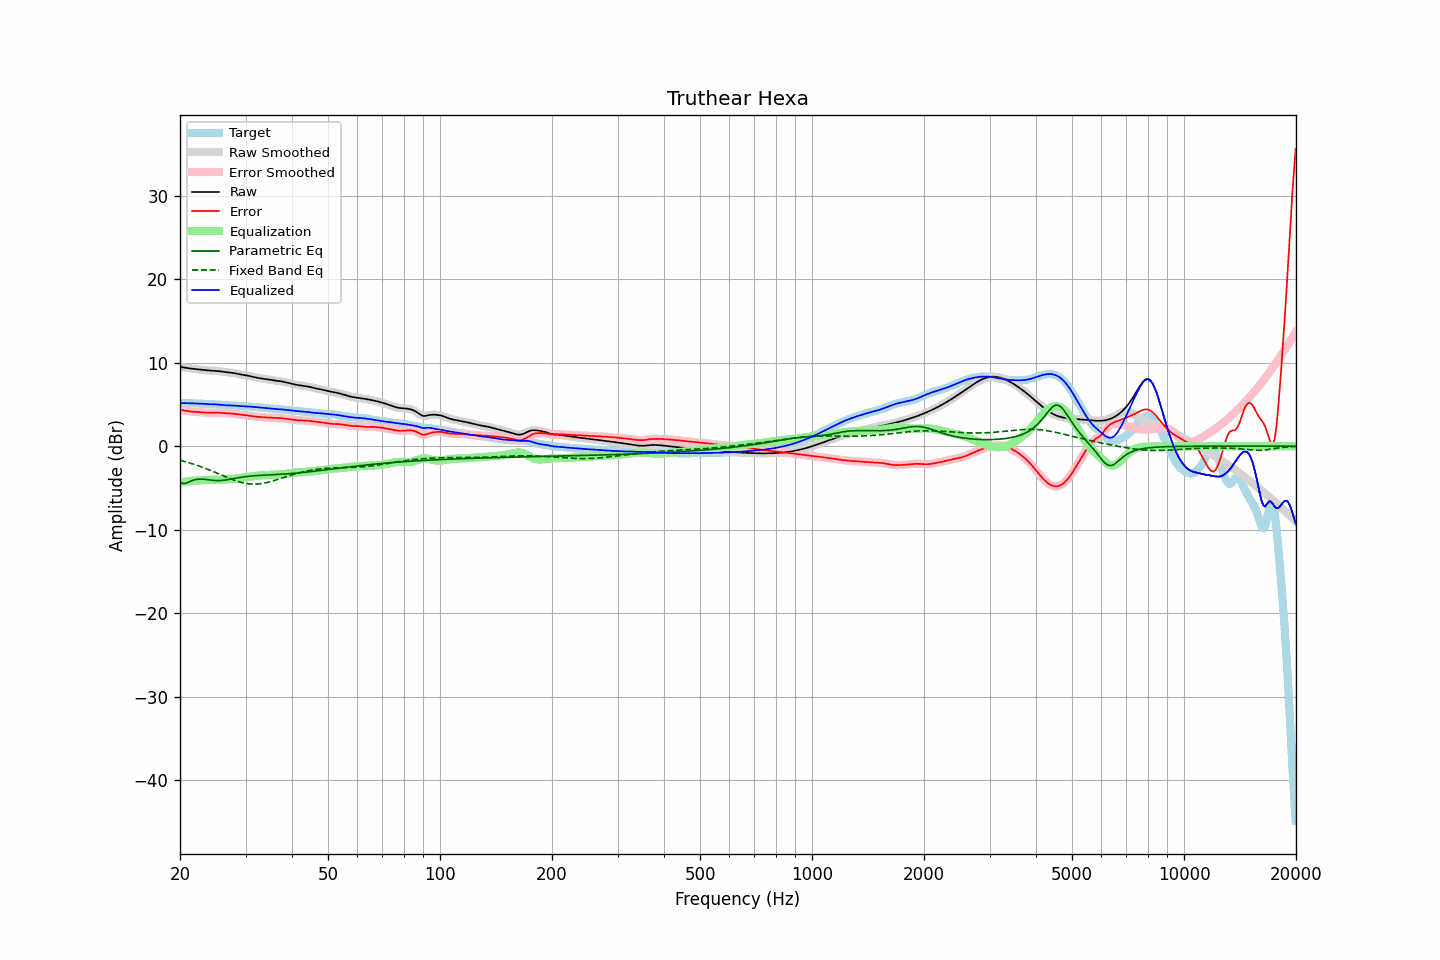

Values plotted in this chart, from the file beside it:
frequency, raw, error, smoothed, error_smoothed, equalization, parametric_eq, fixed_band_eq, equalized_raw, equalized_smoothed, target
20.00, 9.51, 4.34, 9.51, 4.34, -4.35, -4.32, -1.68, 5.16, 5.16, 5.16
20.20, 9.48, 4.32, 9.48, 4.31, -4.31, -4.39, -1.73, 5.17, 5.16, 5.16
20.40, 9.45, 4.29, 9.45, 4.29, -4.28, -4.46, -1.78, 5.17, 5.17, 5.16
20.61, 9.42, 4.26, 9.42, 4.26, -4.25, -4.43, -1.83, 5.17, 5.16, 5.16
20.81, 9.39, 4.23, 9.39, 4.23, -4.23, -4.40, -1.88, 5.16, 5.16, 5.16
21.02, 9.36, 4.20, 9.36, 4.20, -4.20, -4.32, -1.94, 5.15, 5.15, 5.16
21.23, 9.33, 4.17, 9.33, 4.17, -4.18, -4.24, -2.00, 5.15, 5.15, 5.15
21.44, 9.30, 4.15, 9.30, 4.15, -4.16, -4.16, -2.06, 5.14, 5.14, 5.15
21.66, 9.28, 4.14, 9.28, 4.14, -4.14, -4.08, -2.12, 5.14, 5.14, 5.14
21.87, 9.26, 4.12, 9.26, 4.12, -4.12, -4.03, -2.18, 5.13, 5.13, 5.13
22.09, 9.24, 4.11, 9.24, 4.11, -4.11, -3.98, -2.24, 5.13, 5.13, 5.12
22.31, 9.22, 4.10, 9.22, 4.10, -4.10, -3.95, -2.31, 5.12, 5.12, 5.11
22.54, 9.19, 4.09, 9.19, 4.09, -4.08, -3.93, -2.38, 5.11, 5.11, 5.10
22.76, 9.17, 4.08, 9.17, 4.08, -4.07, -3.93, -2.45, 5.10, 5.10, 5.09
22.99, 9.14, 4.06, 9.14, 4.06, -4.06, -3.94, -2.52, 5.09, 5.09, 5.08
23.22, 9.12, 4.05, 9.12, 4.05, -4.04, -3.95, -2.59, 5.07, 5.07, 5.07
23.45, 9.09, 4.03, 9.09, 4.03, -4.03, -3.97, -2.66, 5.06, 5.06, 5.06
23.69, 9.08, 4.02, 9.08, 4.02, -4.03, -4.00, -2.74, 5.05, 5.05, 5.06
23.92, 9.06, 4.01, 9.06, 4.01, -4.02, -4.03, -2.81, 5.04, 5.04, 5.05
24.16, 9.05, 4.01, 9.05, 4.01, -4.02, -4.05, -2.89, 5.03, 5.03, 5.04
24.40, 9.05, 4.01, 9.05, 4.01, -4.02, -4.08, -2.97, 5.03, 5.03, 5.03
24.65, 9.04, 4.02, 9.04, 4.02, -4.02, -4.09, -3.05, 5.02, 5.02, 5.02
24.89, 9.03, 4.02, 9.03, 4.02, -4.02, -4.11, -3.13, 5.02, 5.02, 5.01
25.14, 9.02, 4.02, 9.02, 4.02, -4.01, -4.11, -3.22, 5.00, 5.00, 5.00
25.39, 9.00, 4.02, 9.00, 4.02, -4.01, -4.11, -3.30, 4.99, 4.99, 4.98
25.65, 8.97, 4.01, 8.97, 4.01, -4.00, -4.10, -3.38, 4.97, 4.97, 4.96
25.91, 8.94, 3.99, 8.94, 3.99, -3.99, -4.09, -3.46, 4.95, 4.95, 4.95
26.16, 8.91, 3.98, 8.91, 3.98, -3.98, -4.07, -3.55, 4.93, 4.93, 4.94
26.43, 8.89, 3.96, 8.89, 3.96, -3.97, -4.05, -3.63, 4.92, 4.92, 4.92
26.69, 8.86, 3.95, 8.86, 3.95, -3.96, -4.02, -3.71, 4.91, 4.91, 4.91
26.96, 8.84, 3.94, 8.85, 3.94, -3.94, -3.99, -3.79, 4.90, 4.90, 4.91
27.23, 8.83, 3.93, 8.83, 3.93, -3.93, -3.95, -3.87, 4.90, 4.90, 4.90
27.50, 8.81, 3.92, 8.81, 3.92, -3.91, -3.92, -3.94, 4.89, 4.89, 4.89
27.77, 8.78, 3.90, 8.78, 3.90, -3.89, -3.88, -4.02, 4.89, 4.88, 4.88
28.05, 8.75, 3.88, 8.75, 3.88, -3.88, -3.84, -4.09, 4.87, 4.87, 4.86
28.33, 8.71, 3.86, 8.71, 3.86, -3.85, -3.81, -4.15, 4.85, 4.85, 4.85
28.62, 8.67, 3.83, 8.67, 3.83, -3.83, -3.77, -4.22, 4.83, 4.83, 4.84
28.90, 8.62, 3.80, 8.63, 3.80, -3.81, -3.74, -4.27, 4.82, 4.82, 4.82
29.19, 8.59, 3.78, 8.59, 3.78, -3.79, -3.71, -4.33, 4.80, 4.80, 4.81
29.48, 8.56, 3.76, 8.56, 3.76, -3.76, -3.68, -4.37, 4.79, 4.80, 4.80
29.78, 8.53, 3.74, 8.53, 3.74, -3.74, -3.66, -4.42, 4.79, 4.79, 4.79
30.08, 8.49, 3.72, 8.49, 3.71, -3.71, -3.63, -4.45, 4.79, 4.78, 4.78
30.38, 8.46, 3.69, 8.46, 3.69, -3.68, -3.61, -4.48, 4.78, 4.78, 4.77
30.68, 8.42, 3.66, 8.42, 3.66, -3.66, -3.59, -4.51, 4.76, 4.76, 4.76
30.99, 8.37, 3.63, 8.37, 3.63, -3.63, -3.57, -4.52, 4.74, 4.74, 4.74
31.30, 8.33, 3.60, 8.33, 3.60, -3.60, -3.55, -4.53, 4.72, 4.72, 4.73
31.61, 8.28, 3.57, 8.28, 3.57, -3.58, -3.54, -4.54, 4.70, 4.70, 4.71
31.93, 8.24, 3.55, 8.24, 3.55, -3.55, -3.52, -4.53, 4.69, 4.69, 4.69
32.24, 8.20, 3.53, 8.20, 3.53, -3.53, -3.51, -4.53, 4.67, 4.67, 4.67
32.57, 8.17, 3.51, 8.17, 3.51, -3.51, -3.50, -4.51, 4.65, 4.65, 4.66
32.89, 8.13, 3.50, 8.13, 3.50, -3.50, -3.48, -4.49, 4.64, 4.64, 4.64
33.22, 8.11, 3.48, 8.11, 3.48, -3.49, -3.47, -4.46, 4.62, 4.62, 4.62
33.55, 8.08, 3.48, 8.08, 3.48, -3.48, -3.46, -4.43, 4.60, 4.60, 4.60
33.89, 8.06, 3.47, 8.06, 3.47, -3.47, -3.45, -4.39, 4.59, 4.59, 4.59
34.23, 8.03, 3.46, 8.03, 3.46, -3.45, -3.44, -4.35, 4.58, 4.58, 4.57
34.57, 8.00, 3.45, 8.00, 3.45, -3.44, -3.43, -4.30, 4.56, 4.56, 4.55
34.92, 7.97, 3.44, 7.97, 3.44, -3.43, -3.42, -4.25, 4.54, 4.54, 4.54
35.27, 7.94, 3.42, 7.94, 3.42, -3.42, -3.41, -4.20, 4.52, 4.52, 4.52
35.62, 7.90, 3.40, 7.90, 3.40, -3.41, -3.40, -4.14, 4.49, 4.49, 4.50
35.97, 7.87, 3.39, 7.87, 3.39, -3.40, -3.39, -4.08, 4.47, 4.47, 4.48
... 635 more rows
